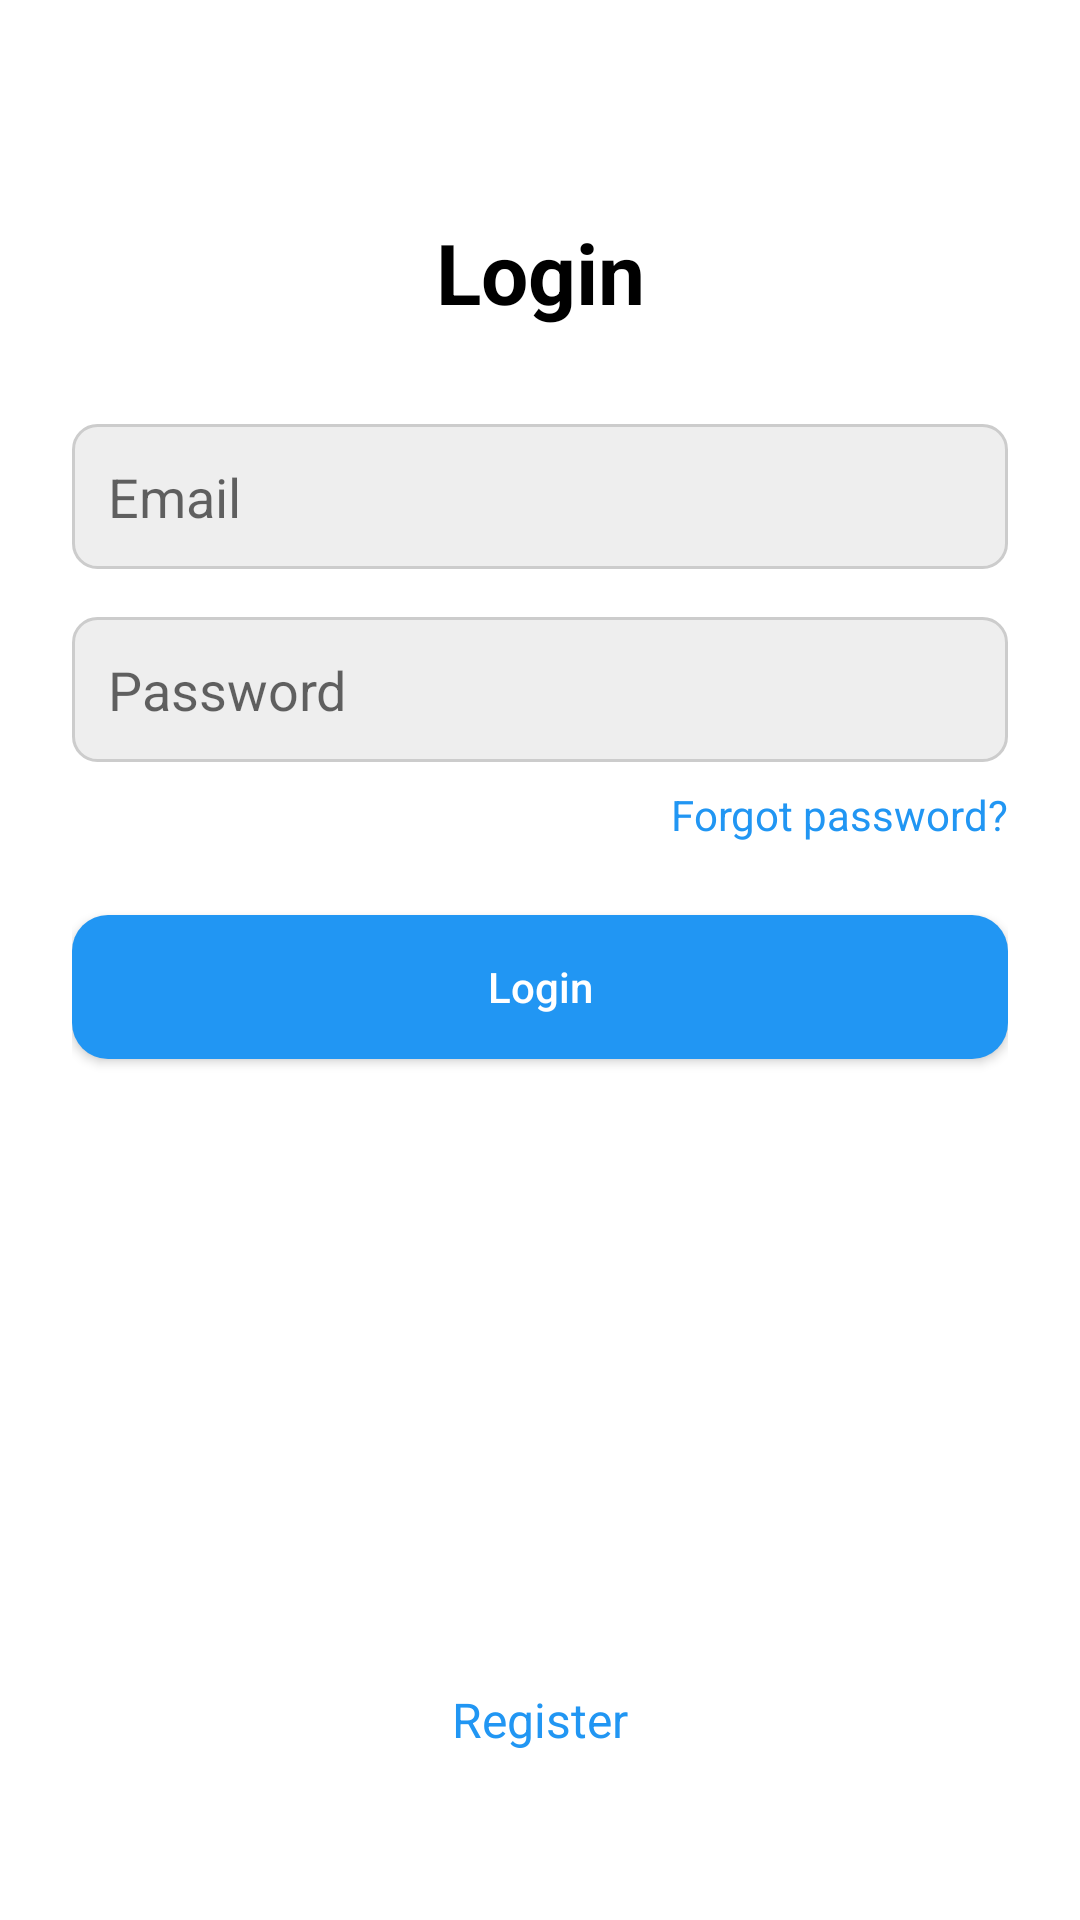

Produce the Android XML layout that renders to this screen, including the resource entries it uses.
<!-- AndroidManifest.xml: application theme Theme.MedicalBooking -->
<!-- res/layout/activity_login.xml -->
<?xml version="1.0" encoding="utf-8"?>
<androidx.constraintlayout.widget.ConstraintLayout
    xmlns:android="http://schemas.android.com/apk/res/android"
    xmlns:app="http://schemas.android.com/apk/res-auto"
    android:layout_width="match_parent"
    android:layout_height="match_parent"
    android:padding="24dp"
    android:background="#FFFFFF">

    <TextView
        android:id="@+id/loginTitle"
        android:layout_width="wrap_content"
        android:layout_height="wrap_content"
        android:text="Login"
        android:textSize="28sp"
        android:textStyle="bold"
        android:textColor="#000000"
        app:layout_constraintTop_toTopOf="parent"
        app:layout_constraintStart_toStartOf="parent"
        app:layout_constraintEnd_toEndOf="parent"
        app:layout_constraintVertical_chainStyle="packed"
        android:layout_marginTop="48dp"/>

    <EditText
        android:id="@+id/emailEditText"
        android:layout_width="0dp"
        android:layout_height="wrap_content"
        android:hint="Email"
        android:inputType="textEmailAddress"
        android:padding="12dp"
        android:background="@drawable/edit_text_bg"
        android:drawableStart="@drawable/ic_person_gray"
        app:layout_constraintTop_toBottomOf="@id/loginTitle"
        app:layout_constraintStart_toStartOf="parent"
        app:layout_constraintEnd_toEndOf="parent"
        android:layout_marginTop="32dp"/>

    <EditText
        android:id="@+id/passwordEditText"
        android:layout_width="0dp"
        android:layout_height="wrap_content"
        android:hint="Password"
        android:inputType="textPassword"
        android:padding="12dp"
        android:background="@drawable/edit_text_bg"
        android:drawableStart="@drawable/ic_lock_gray"
        app:layout_constraintTop_toBottomOf="@id/emailEditText"
        app:layout_constraintStart_toStartOf="parent"
        app:layout_constraintEnd_toEndOf="parent"
        android:layout_marginTop="16dp"/>

    <TextView
        android:id="@+id/forgotPasswordText"
        android:layout_width="wrap_content"
        android:layout_height="wrap_content"
        android:text="Forgot password?"
        android:textColor="@color/main_color"
        android:textSize="14sp"
        app:layout_constraintTop_toBottomOf="@id/passwordEditText"
        app:layout_constraintEnd_toEndOf="parent"
        android:layout_marginTop="8dp"/>

    <Button
        android:id="@+id/loginButton"
        android:layout_width="0dp"
        android:layout_height="wrap_content"
        android:text="Login"
        android:textAllCaps="false"
        android:background="@drawable/button_solid_main"
        android:textColor="#FFFFFF"
        app:layout_constraintTop_toBottomOf="@id/forgotPasswordText"
        app:layout_constraintStart_toStartOf="parent"
        app:layout_constraintEnd_toEndOf="parent"
        android:layout_marginTop="24dp"/>

    <TextView
        android:id="@+id/registerLink"
        android:layout_width="wrap_content"
        android:layout_height="wrap_content"
        android:text="Register"
        android:textColor="@color/main_color"
        android:textSize="16sp"
        app:layout_constraintBottom_toBottomOf="parent"
        app:layout_constraintStart_toStartOf="parent"
        app:layout_constraintEnd_toEndOf="parent"
        android:layout_marginTop="16dp"
        android:layout_marginBottom="32dp"/>

</androidx.constraintlayout.widget.ConstraintLayout>
<!-- resources referenced by this layout -->
<resources>
  <color name="main_color">#2196F3</color>
  <!-- drawable button_solid_main (drawable) -->
  <?xml version="1.0" encoding="utf-8"?>
  <shape xmlns:android="http://schemas.android.com/apk/res/android"
      android:shape="rectangle">
  
      
      <solid android:color="@color/main_color" />
  
      
      <corners android:radius="12dp" />
  </shape>
  <!-- drawable edit_text_bg (drawable) -->
  <?xml version="1.0" encoding="utf-8"?>
  <shape xmlns:android="http://schemas.android.com/apk/res/android"
      android:shape="rectangle">
  
      
      <solid android:color="#EEEEEE" />
  
      
      <stroke
          android:width="1dp"
          android:color="#CCCCCC" />
  
      
      <corners android:radius="8dp" />
  
      
      <padding
          android:left="12dp"
          android:top="8dp"
          android:right="12dp"
          android:bottom="8dp" />
  </shape>
  <style name="Theme.MedicalBooking" parent="Theme.MaterialComponents.Light.NoActionBar">
          <item name="materialButtonStyle">@style/Widget.My.GlobalMaterialButton</item>
  
          
          <item name="colorPrimary">@color/main_color</item>
      </style>
  <style name="Widget.My.GlobalMaterialButton" parent="Widget.MaterialComponents.Button">
          <item name="useMaterialThemeColors">false</item>
          <item name="backgroundTint">@null</item>
      </style>
</resources>
